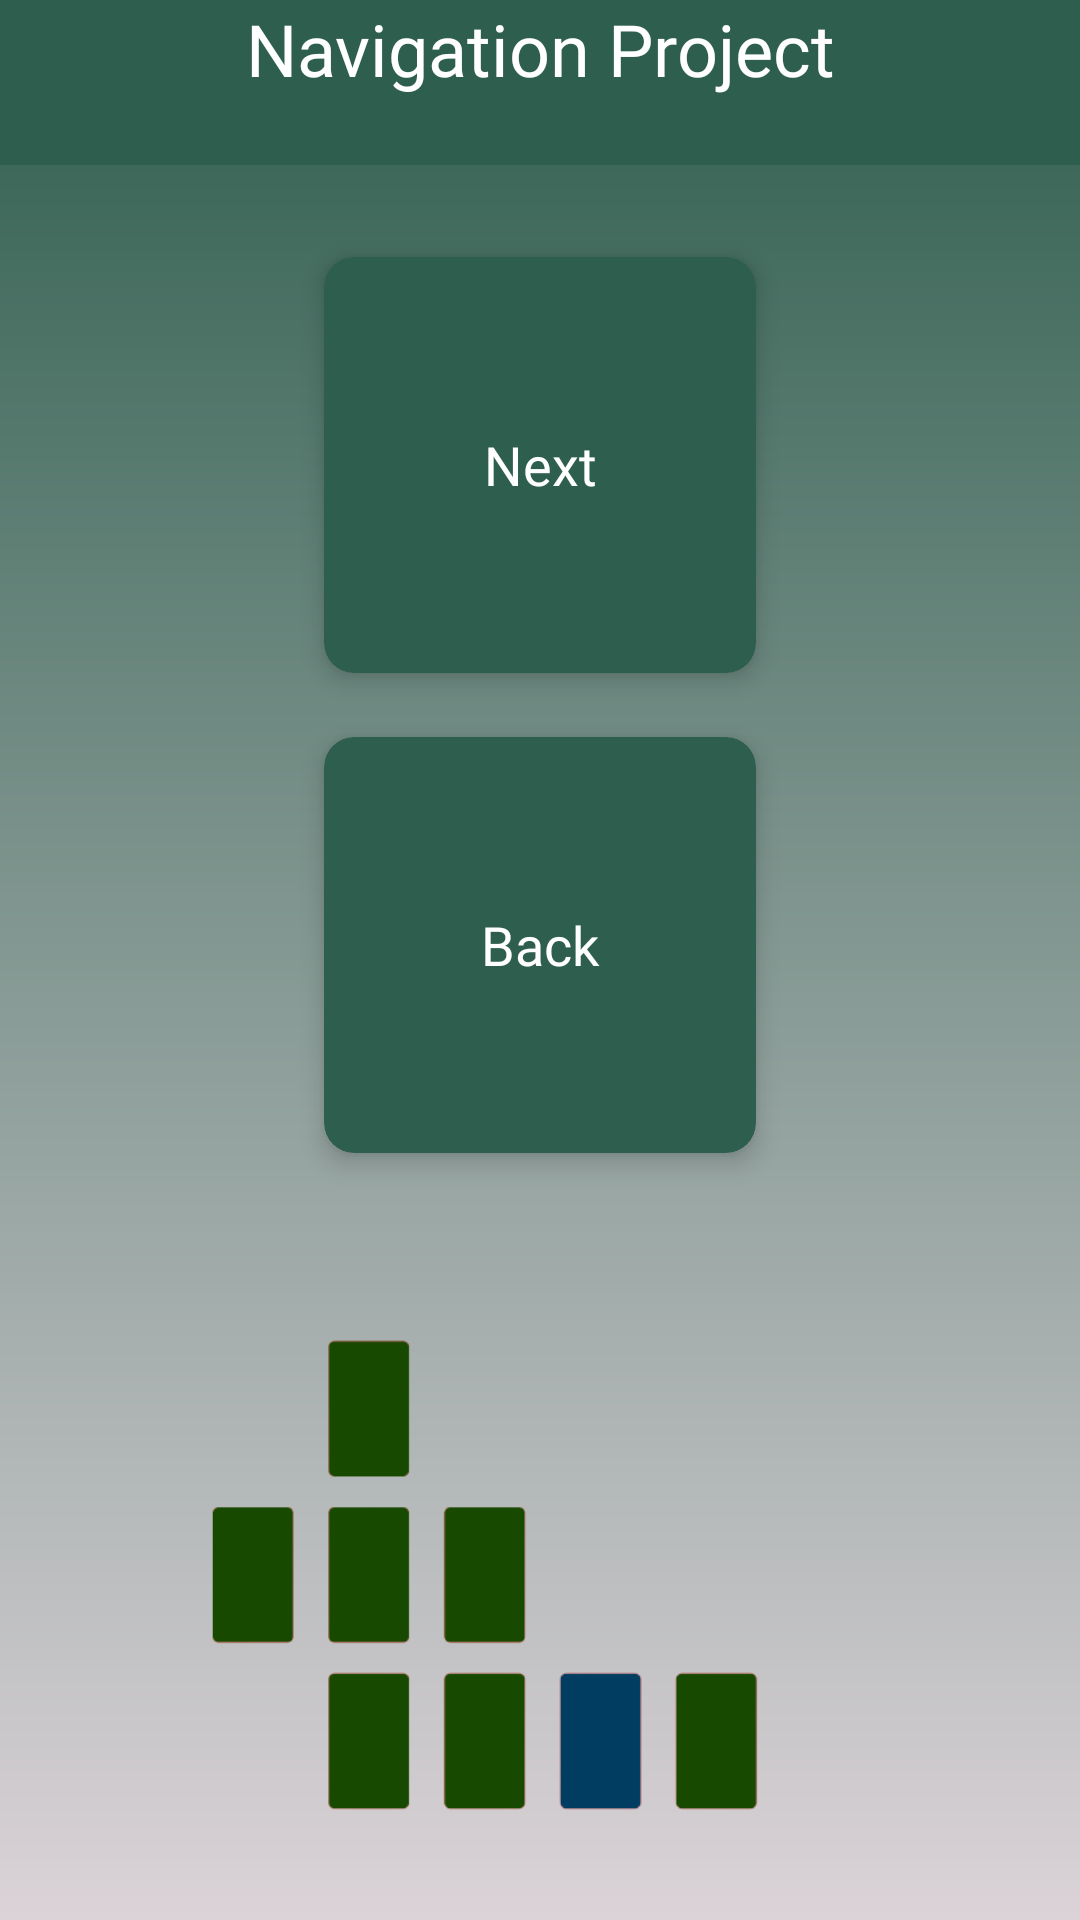

The Android layout XML behind this screen, and the referenced resources:
<!-- AndroidManifest.xml: application theme Theme.Navigationproject -->
<!-- res/layout/fragment_add_bottom_three.xml -->
<?xml version="1.0" encoding="utf-8"?>
<androidx.constraintlayout.widget.ConstraintLayout xmlns:android="http://schemas.android.com/apk/res/android"
    xmlns:app="http://schemas.android.com/apk/res-auto"
    xmlns:tools="http://schemas.android.com/tools"
    android:layout_width="match_parent"
    android:layout_height="match_parent"
    android:background="@drawable/shape_background_application"
    tools:context=".BottomThreeFragment">

    <include
        android:id="@+id/include"
        layout="@layout/layout_main_bar" />

    <androidx.cardview.widget.CardView
        android:id="@+id/btn_next"
        android:layout_width="160dp"
        android:layout_height="160dp"
        android:layout_marginTop="20dp"
        android:backgroundTint="@color/primary_color"
        app:cardCornerRadius="10dp"
        app:cardElevation="5dp"
        app:cardUseCompatPadding="true"
        app:layout_constraintEnd_toStartOf="@+id/guideline1"
        app:layout_constraintStart_toStartOf="@+id/guideline2"
        app:layout_constraintTop_toBottomOf="@+id/include"
        tools:targetApi="lollipop">

        <TextView
            style="@style/style_text_card_view"
            android:layout_width="match_parent"
            android:layout_height="match_parent"
            android:text="@string/title_next_page_button" />
    </androidx.cardview.widget.CardView>

    <androidx.cardview.widget.CardView
        android:id="@+id/btn_back"
        android:layout_width="160dp"
        android:layout_height="160dp"
        android:backgroundTint="@color/primary_color"
        app:cardCornerRadius="10dp"
        app:cardElevation="5dp"
        app:cardUseCompatPadding="true"
        app:layout_constraintEnd_toStartOf="@+id/guideline1"
        app:layout_constraintStart_toStartOf="@+id/guideline2"
        app:layout_constraintTop_toBottomOf="@+id/btn_next"
        tools:targetApi="lollipop">

        <TextView
            style="@style/style_text_card_view"
            android:layout_width="match_parent"
            android:layout_height="match_parent"
            android:text="@string/title_back_page_button" />
    </androidx.cardview.widget.CardView>

    <ImageView
        android:layout_width="0dp"
        android:layout_height="0dp"
        android:src="@drawable/bottom_trhee"
        app:layout_constraintBottom_toBottomOf="parent"
        app:layout_constraintEnd_toStartOf="@+id/guideline1"
        app:layout_constraintStart_toStartOf="@+id/guideline2"
        app:layout_constraintTop_toBottomOf="@+id/guideline3" />

    <androidx.constraintlayout.widget.Guideline
        android:id="@+id/guideline2"
        android:layout_width="wrap_content"
        android:layout_height="wrap_content"
        android:orientation="vertical"
        app:layout_constraintGuide_percent="0.10" />

    <androidx.constraintlayout.widget.Guideline
        android:id="@+id/guideline1"
        android:layout_width="wrap_content"
        android:layout_height="wrap_content"
        android:orientation="vertical"
        app:layout_constraintGuide_percent="0.90" />

    <androidx.constraintlayout.widget.Guideline
        android:id="@+id/guideline3"
        android:layout_width="wrap_content"
        android:layout_height="wrap_content"
        android:orientation="horizontal"
        app:layout_constraintGuide_percent="0.64" />

</androidx.constraintlayout.widget.ConstraintLayout>
<!-- res/layout/layout_main_bar.xml (included above) -->
<?xml version="1.0" encoding="utf-8"?>
<androidx.constraintlayout.widget.ConstraintLayout xmlns:android="http://schemas.android.com/apk/res/android"
    xmlns:app="http://schemas.android.com/apk/res-auto"
    android:layout_width="match_parent"
    android:layout_height="55dp"
    android:background="@color/primary_color">


    <TextView
        style="@style/style_text_bar_main"
        android:layout_width="wrap_content"
        android:layout_height="wrap_content"
        android:text="@string/title_bar_main"
        app:layout_constraintEnd_toEndOf="parent"
        app:layout_constraintStart_toStartOf="parent"
        app:layout_constraintTop_toTopOf="parent" />

</androidx.constraintlayout.widget.ConstraintLayout>
<!-- resources referenced by this layout -->
<resources>
  <color name="primary_color">#2E5E4E</color>
  <!-- drawable bottom_trhee: png bitmap (drawable-v24, 8863 bytes) -->
  <!-- drawable shape_background_application (drawable) -->
  <?xml version="1.0" encoding="utf-8"?>
  <shape xmlns:android="http://schemas.android.com/apk/res/android"
      android:shape="rectangle">
  
      <gradient
          android:angle="270"
          android:type="linear"
          android:endColor="@color/secondary_color"
          android:startColor="@color/primary_color"/>
  
  </shape>
  <string name="title_back_page_button">Back</string>
  <string name="title_bar_main">Navigation Project</string>
  <string name="title_next_page_button">Next</string>
  <style name="style_text_bar_main">
          <item name="android:textColor">@color/white</item>
          <item name="android:fontFamily">@font/montserrat_bold</item>
          <item name="android:textSize">24sp</item>
      </style>
  <style name="style_text_card_view">
          <item name="android:gravity">center</item>
          <item name="android:padding">4dp</item>
          <item name="android:textColor">@color/white</item>
          <item name="android:fontFamily">@font/montserrat_bold</item>
          <item name="android:textSize">18sp</item>
      </style>
  <style name="Theme.Navigationproject" parent="Theme.MaterialComponents.DayNight.NoActionBar">
          
          <item name="colorOnPrimary">@color/white</item>
          
          <item name="colorOnSecondary">@color/black</item>
          
          <item name="android:statusBarColor" tools:targetApi="l">@color/primary_color</item>
          
      </style>
  <color name="secondary_color">#DBD3D8</color>
  <color name="white">#ffffff</color>
  <color name="black">#000000</color>
</resources>
